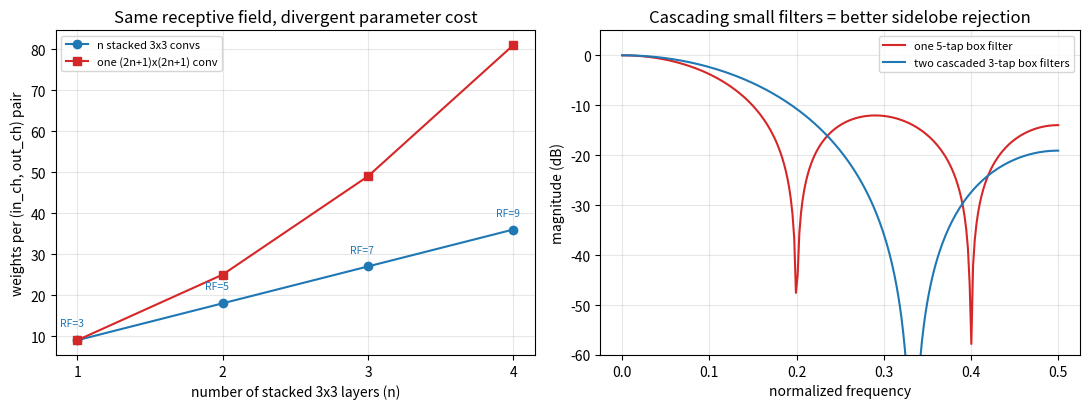

Python code for this plot:
"""
Day 40 -- VGG
Left:  stacking n 3x3 convs vs one big (2n+1)x(2n+1) conv -- receptive field
       grows identically (linear in n) but parameter count grows quadratically
       for the single big kernel, linearly for the stack.
Right: DSP analogue of the same idea -- cascading two 3-tap box filters gives
       a 5-tap triangular filter with far better stopband attenuation (less
       spectral leakage) than one 5-tap box filter of the same footprint.
"""
import numpy as np
import matplotlib.pyplot as plt

np.random.seed(42)  # deterministic synthetic data

# ---------------------------------------------------------------------------
# Left panel: receptive field parity, parameter cost divergence
# ---------------------------------------------------------------------------
n_layers = np.array([1, 2, 3, 4])
k = 3
receptive_field = n_layers * (k - 1) + 1          # RF of n stacked 3x3 convs
stacked_params = n_layers * (k * k)                # per (in_ch, out_ch) pair
single_big_params = receptive_field ** 2           # one conv of size RF x RF

fig, axes = plt.subplots(1, 2, figsize=(11, 4.2))

ax = axes[0]
ax.plot(n_layers, stacked_params, "o-", color="#1f77b4", label="n stacked 3x3 convs")
ax.plot(n_layers, single_big_params, "s-", color="#d62728", label="one (2n+1)x(2n+1) conv")
for x, rf in zip(n_layers, receptive_field):
    ax.annotate(f"RF={rf}", (x, stacked_params[x - 1]), textcoords="offset points",
                xytext=(-4, 10), ha="center", fontsize=7.5, color="#1f77b4")
ax.set_xlabel("number of stacked 3x3 layers (n)")
ax.set_ylabel("weights per (in_ch, out_ch) pair")
ax.set_title("Same receptive field, divergent parameter cost")
ax.set_xticks(n_layers)
ax.legend(fontsize=8)
ax.grid(alpha=0.3)

# ---------------------------------------------------------------------------
# Right panel: cascading small filters vs one big filter (frequency domain)
# ---------------------------------------------------------------------------
box3 = np.ones(3) / 3.0                 # single 3-tap box filter
cascade5 = np.convolve(box3, box3)      # two box3's cascaded -> 5-tap triangle
box5 = np.ones(5) / 5.0                 # one 5-tap box filter, same footprint

n_fft = 512
freqs = np.fft.rfftfreq(n_fft, d=1.0)   # normalized frequency, 0..0.5

def mag_db(h):
    H = np.fft.rfft(h, n=n_fft)
    return 20 * np.log10(np.maximum(np.abs(H), 1e-6))

ax = axes[1]
ax.plot(freqs, mag_db(box5), color="#d62728", label="one 5-tap box filter")
ax.plot(freqs, mag_db(cascade5), color="#1f77b4", label="two cascaded 3-tap box filters")
ax.set_xlabel("normalized frequency")
ax.set_ylabel("magnitude (dB)")
ax.set_title("Cascading small filters = better sidelobe rejection")
ax.set_ylim(-60, 5)
ax.legend(fontsize=8)
ax.grid(alpha=0.3)

plt.tight_layout()
plt.savefig("graph_DAY_40.png", dpi=120, bbox_inches="tight")
